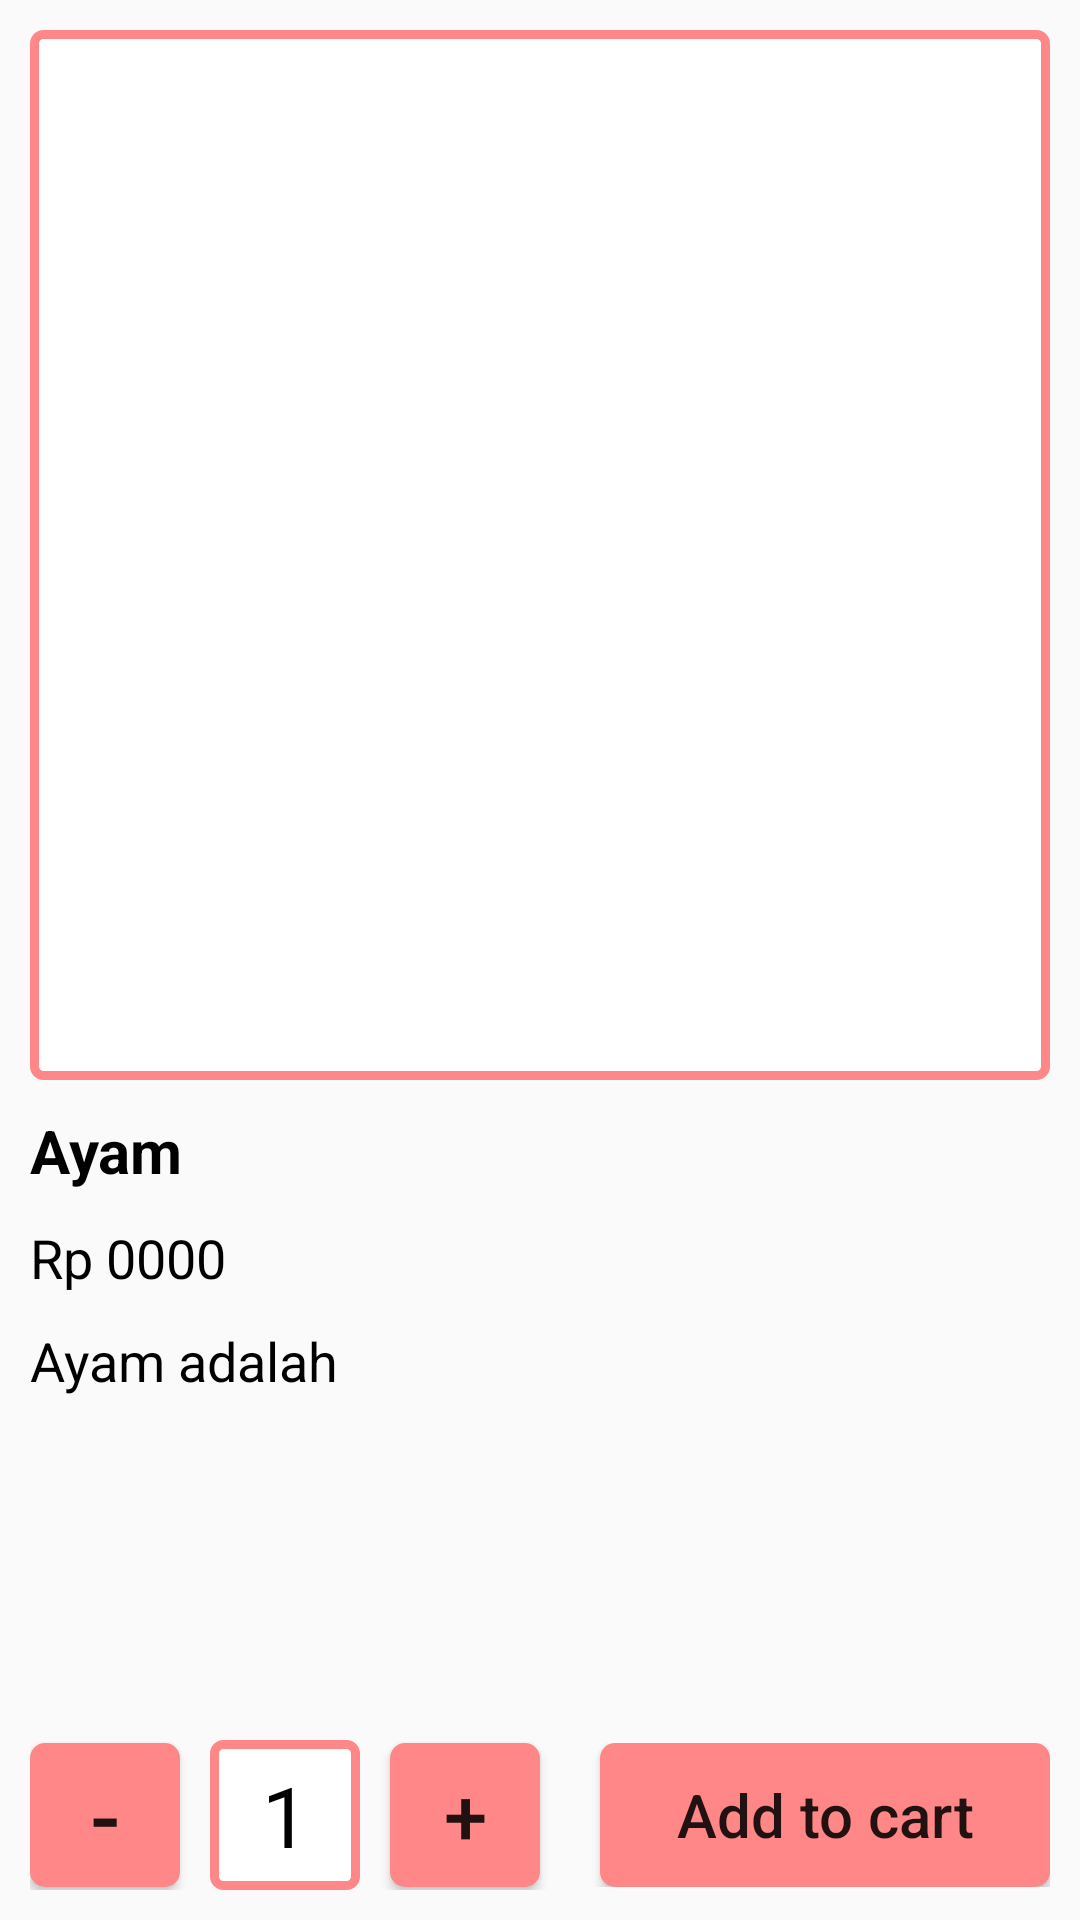

The Android layout XML behind this screen, and the referenced resources:
<!-- AndroidManifest.xml: application theme Theme.EsemkaRestaurant -->
<!-- res/layout/fragment_item_detail.xml -->
<?xml version="1.0" encoding="utf-8"?>
<RelativeLayout xmlns:android="http://schemas.android.com/apk/res/android"
    android:layout_width="match_parent"
    android:layout_height="match_parent">

    <ScrollView
        android:layout_width="match_parent"
        android:layout_above="@+id/lybtn"
        android:layout_height="match_parent">
        <LinearLayout
            android:orientation="vertical"
            android:layout_marginTop="10dp"
            android:layout_marginLeft="10dp"
            android:layout_marginRight="10dp"
            android:layout_width="match_parent"
            android:layout_height="match_parent">

            <RelativeLayout
                android:id="@+id/lyImage"
                android:layout_width="match_parent"
                android:background="@drawable/bg_border"
                android:layout_height="350dp">

                <ImageView
                    android:id="@+id/itemImageDetail"
                    android:layout_width="300dp"
                    android:layout_height="300dp"
                    android:layout_centerInParent="true"
                    android:background="@drawable/sample" />
            </RelativeLayout>

            <TextView
                android:id="@+id/titleDetail"
                android:layout_marginTop="10dp"
                android:layout_width="match_parent"
                android:layout_height="wrap_content"
                android:textSize="20dp"
                android:textStyle="bold"
                android:textColor="@color/black"
                android:text="Ayam"/>

            <TextView
                android:id="@+id/priceDetail"
                android:layout_marginTop="10dp"
                android:layout_width="match_parent"
                android:layout_height="wrap_content"
                android:textSize="18dp"
                android:textColor="@color/black"
                android:text="Rp 0000"/>

            <TextView
                android:id="@+id/description"
                android:layout_marginTop="10dp"
                android:layout_width="match_parent"
                android:layout_height="wrap_content"
                android:layout_marginBottom="13dp"
                android:textSize="18dp"
                android:textColor="@color/black"
                android:text="Ayam adalah"/>




        </LinearLayout>
    </ScrollView>

    
    <LinearLayout
        android:id="@+id/lybtn"
        android:layout_alignParentBottom="true"
        android:layout_marginBottom="10dp"
        android:layout_marginLeft="10dp"
        android:orientation="horizontal"
        android:layout_width="match_parent"
        android:gravity="center_vertical"
        android:layout_height="wrap_content">

        <Button
            android:id="@+id/btnMinus"
            android:layout_width="50dp"
            android:layout_height="wrap_content"
            android:background="@drawable/bg_btn"
            android:textSize="30dp"
            android:text="-"/>

        <TextView
            android:id="@+id/count"
            android:layout_marginLeft="10dp"
            android:layout_marginRight="10dp"
            android:layout_width="50dp"
            android:layout_height="50dp"
            android:gravity="center"
            android:background="@drawable/bg_border"
            android:textSize="28dp"
            android:textColor="@color/black"
            android:text="1"/>

        <Button
            android:id="@+id/btnPlus"
            android:layout_width="50dp"
            android:layout_height="wrap_content"
            android:background="@drawable/bg_btn"
            android:textSize="26dp"
            android:text="+"/>

        <LinearLayout
            android:layout_width="match_parent"
            android:gravity="right"
            android:layout_marginRight="10dp"
            android:layout_height="wrap_content">
            <Button
                android:id="@+id/addToCart"
                android:layout_width="150dp"
                android:layout_height="wrap_content"
                android:background="@drawable/bg_btn"
                android:textSize="20dp"
                android:textAllCaps="false"
                android:text="Add to cart"/>
        </LinearLayout>



    </LinearLayout>


    
    




</RelativeLayout>
<!-- resources referenced by this layout -->
<resources>
  <color name="black">#FF000000</color>
  <!-- drawable bg_border (drawable) -->
  <?xml version="1.0" encoding="utf-8"?>
  <shape xmlns:android="http://schemas.android.com/apk/res/android">
  
      <solid android:color="@color/white"/>
      <corners android:radius="3dp"/>
      <stroke android:width="3dp" android:color="@color/pink_600"/>
  
  </shape>
  <!-- drawable bg_btn (drawable) -->
  <?xml version="1.0" encoding="utf-8"?>
  <selector xmlns:android="http://schemas.android.com/apk/res/android" >
  <item android:state_pressed="true" >
      <shape android:shape="rectangle"  >
          <corners android:radius="5dip" />
          
          <solid android:color="@color/pink_800"/>
      </shape>
  </item>
  <item >
      <shape android:shape="rectangle"  >
          <corners android:radius="5dip" />
          <solid android:color="@color/pink_600"/>
      </shape>
  </item>
  </selector>
  <style name="Theme.EsemkaRestaurant" parent="Theme.MaterialComponents.Light.NoActionBar.Bridge">
          
          <item name="colorPrimary">@color/pink_600</item>
          <item name="colorPrimaryVariant">@color/pink_600</item>
          <item name="colorOnPrimary">@color/white</item>
          
          <item name="colorSecondary">@color/teal_200</item>
          <item name="colorSecondaryVariant">@color/teal_700</item>
          <item name="colorOnSecondary">@color/black</item>
          
          <item name="android:statusBarColor">?attr/colorPrimaryVariant</item>
          
      </style>
  <color name="white">#FFFFFFFF</color>
  <color name="pink_600">#FF8787</color>
  <color name="pink_800">#E26868</color>
  <color name="teal_200">#FF03DAC5</color>
  <color name="teal_700">#FF018786</color>
</resources>
